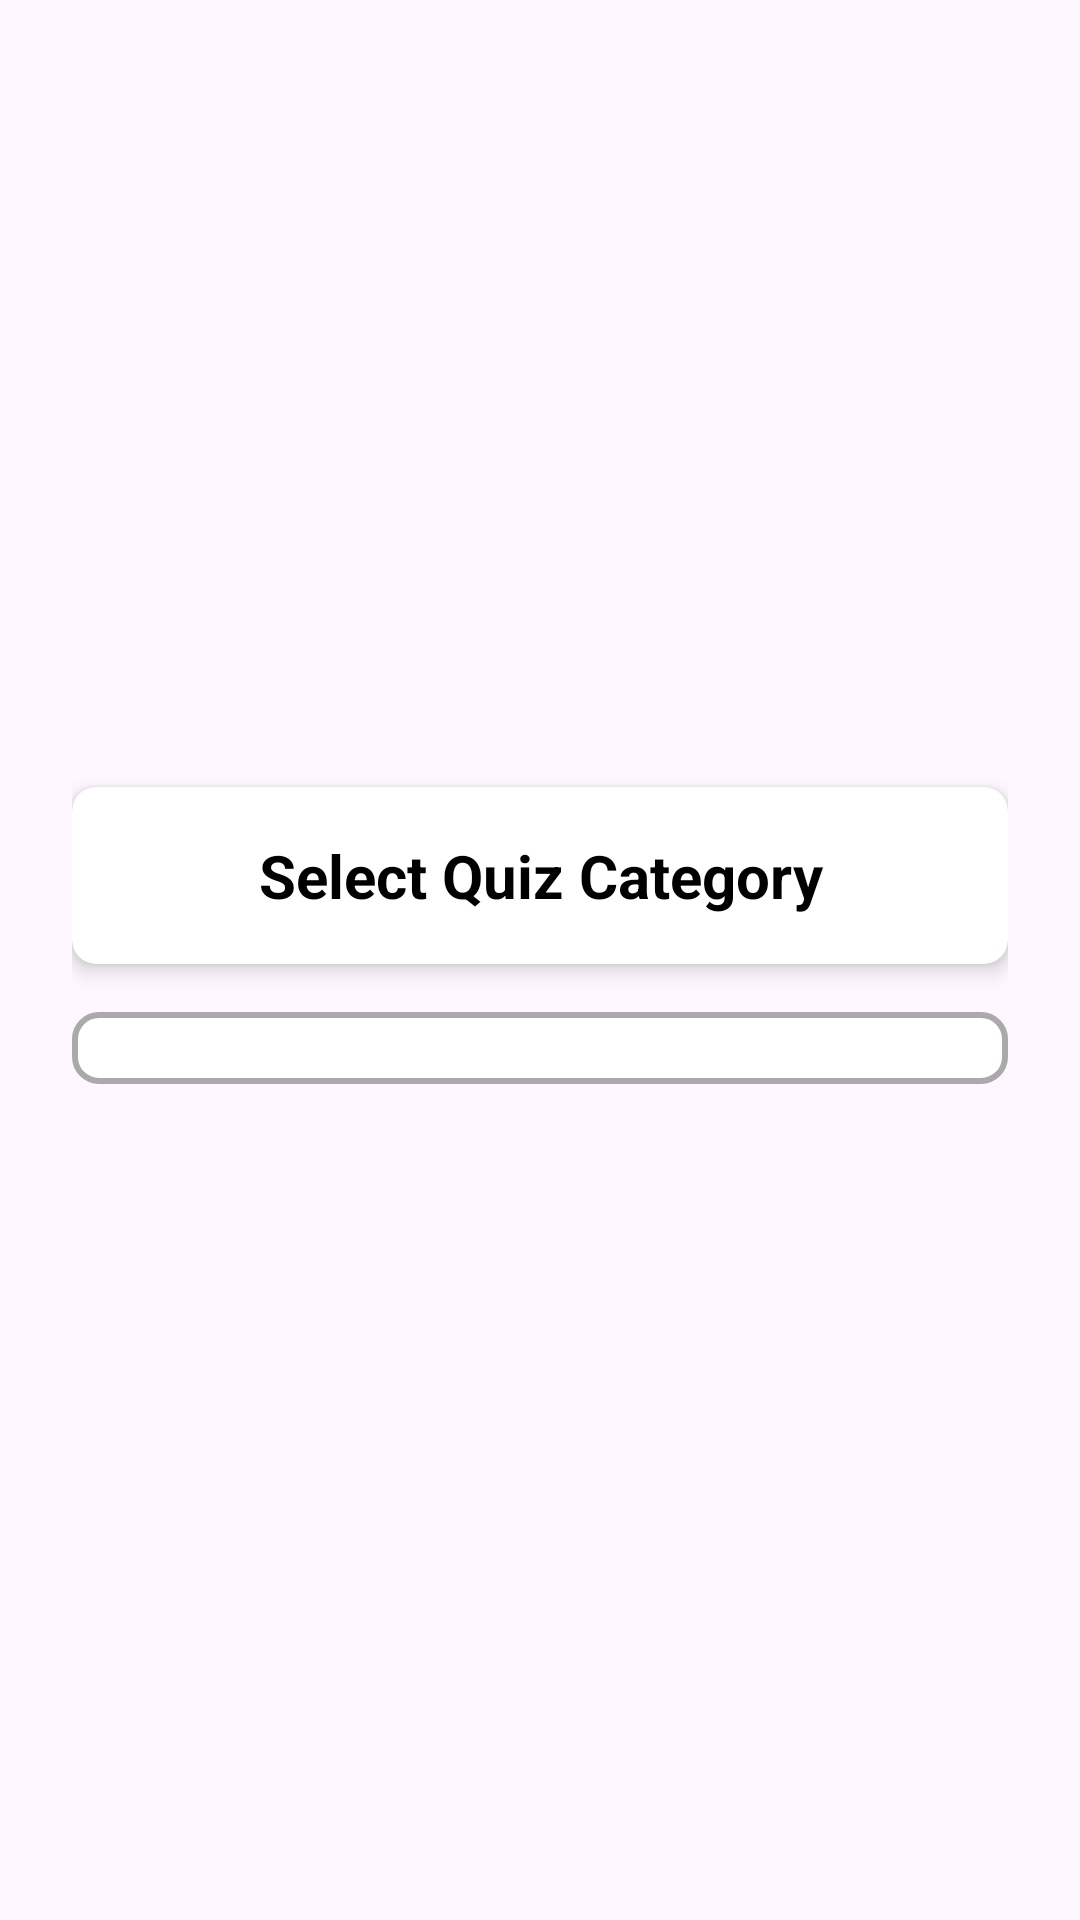

Write the Android layout XML for this screen, with the resource values it uses.
<!-- AndroidManifest.xml: application theme Theme.QuizApp -->
<!-- res/layout/activity_main.xml -->
<LinearLayout xmlns:android="http://schemas.android.com/apk/res/android"
    xmlns:app="http://schemas.android.com/apk/res-auto"
    android:layout_width="match_parent"
    android:layout_height="match_parent"
    android:orientation="vertical"
    android:padding="24dp"
    android:gravity="center"
    android:background="@drawable/quiz4">

    
<androidx.cardview.widget.CardView
android:layout_width="match_parent"
android:layout_height="wrap_content"
android:layout_marginBottom="16dp"
app:cardCornerRadius="8dp"
app:cardElevation="4dp"
android:backgroundTint="@color/white">

<TextView
    android:layout_width="match_parent"
    android:layout_height="wrap_content"
    android:text="Select Quiz Category"
    android:textSize="20sp"
    android:textStyle="bold"
    android:textColor="@android:color/black"
    android:gravity="center"
    android:padding="16dp" />
</androidx.cardview.widget.CardView>

    
<Spinner
android:id="@+id/spinnerCategory"
android:layout_width="match_parent"
android:layout_height="wrap_content"
android:layout_marginBottom="16dp"
android:padding="12dp"
android:background="@drawable/spinner_background"
android:spinnerMode="dropdown" />

    
<androidx.cardview.widget.CardView
android:layout_width="match_parent"
android:layout_height="wrap_content"
android:layout_marginBottom="16dp"
app:cardCornerRadius="8dp"
app:cardElevation="4dp"
android:backgroundTint="@color/white"
android:visibility="gone">

<TextView
    android:id="@+id/selectLevelText"
    android:layout_width="match_parent"
    android:layout_height="wrap_content"
    android:text="Select Level"
    android:textSize="20sp"
    android:textStyle="bold"
    android:textColor="@android:color/black"
    android:gravity="center"
    android:padding="16dp" />
</androidx.cardview.widget.CardView>

    
<Spinner
android:id="@+id/spinnerLevel"
android:layout_width="match_parent"
android:layout_height="wrap_content"
android:layout_marginBottom="16dp"
android:padding="12dp"
android:background="@drawable/spinner_background"
android:spinnerMode="dropdown"
android:visibility="gone" />

    
<Button
android:id="@+id/startQuizButton"
android:layout_width="200dp"
android:layout_height="wrap_content"
android:text="Start Quiz"
android:textColor="@android:color/black"
android:backgroundTint="@color/white"
android:padding="16dp"
android:textSize="18sp"
android:layout_marginTop="16dp"
android:layout_gravity="center"
android:visibility="gone" />

    </LinearLayout>
<!-- resources referenced by this layout -->
<resources>
  <color name="white">#FFFFFFFF</color>
  <!-- drawable spinner_background (drawable) -->
  <shape xmlns:android="http://schemas.android.com/apk/res/android">
      <solid android:color="@android:color/white" />
      <corners android:radius="8dp" />
      <stroke
          android:width="2dp"
          android:color="@android:color/darker_gray" />
  </shape>
  <style name="Theme.QuizApp" parent="Base.Theme.QuizApp" />
  <style name="Base.Theme.QuizApp" parent="Theme.Material3.DayNight.NoActionBar">
          
          <item name="android:statusBarColor" tools:targetApi="1">@color/black</item>
      </style>
  <color name="black">#FF000000</color>
</resources>
